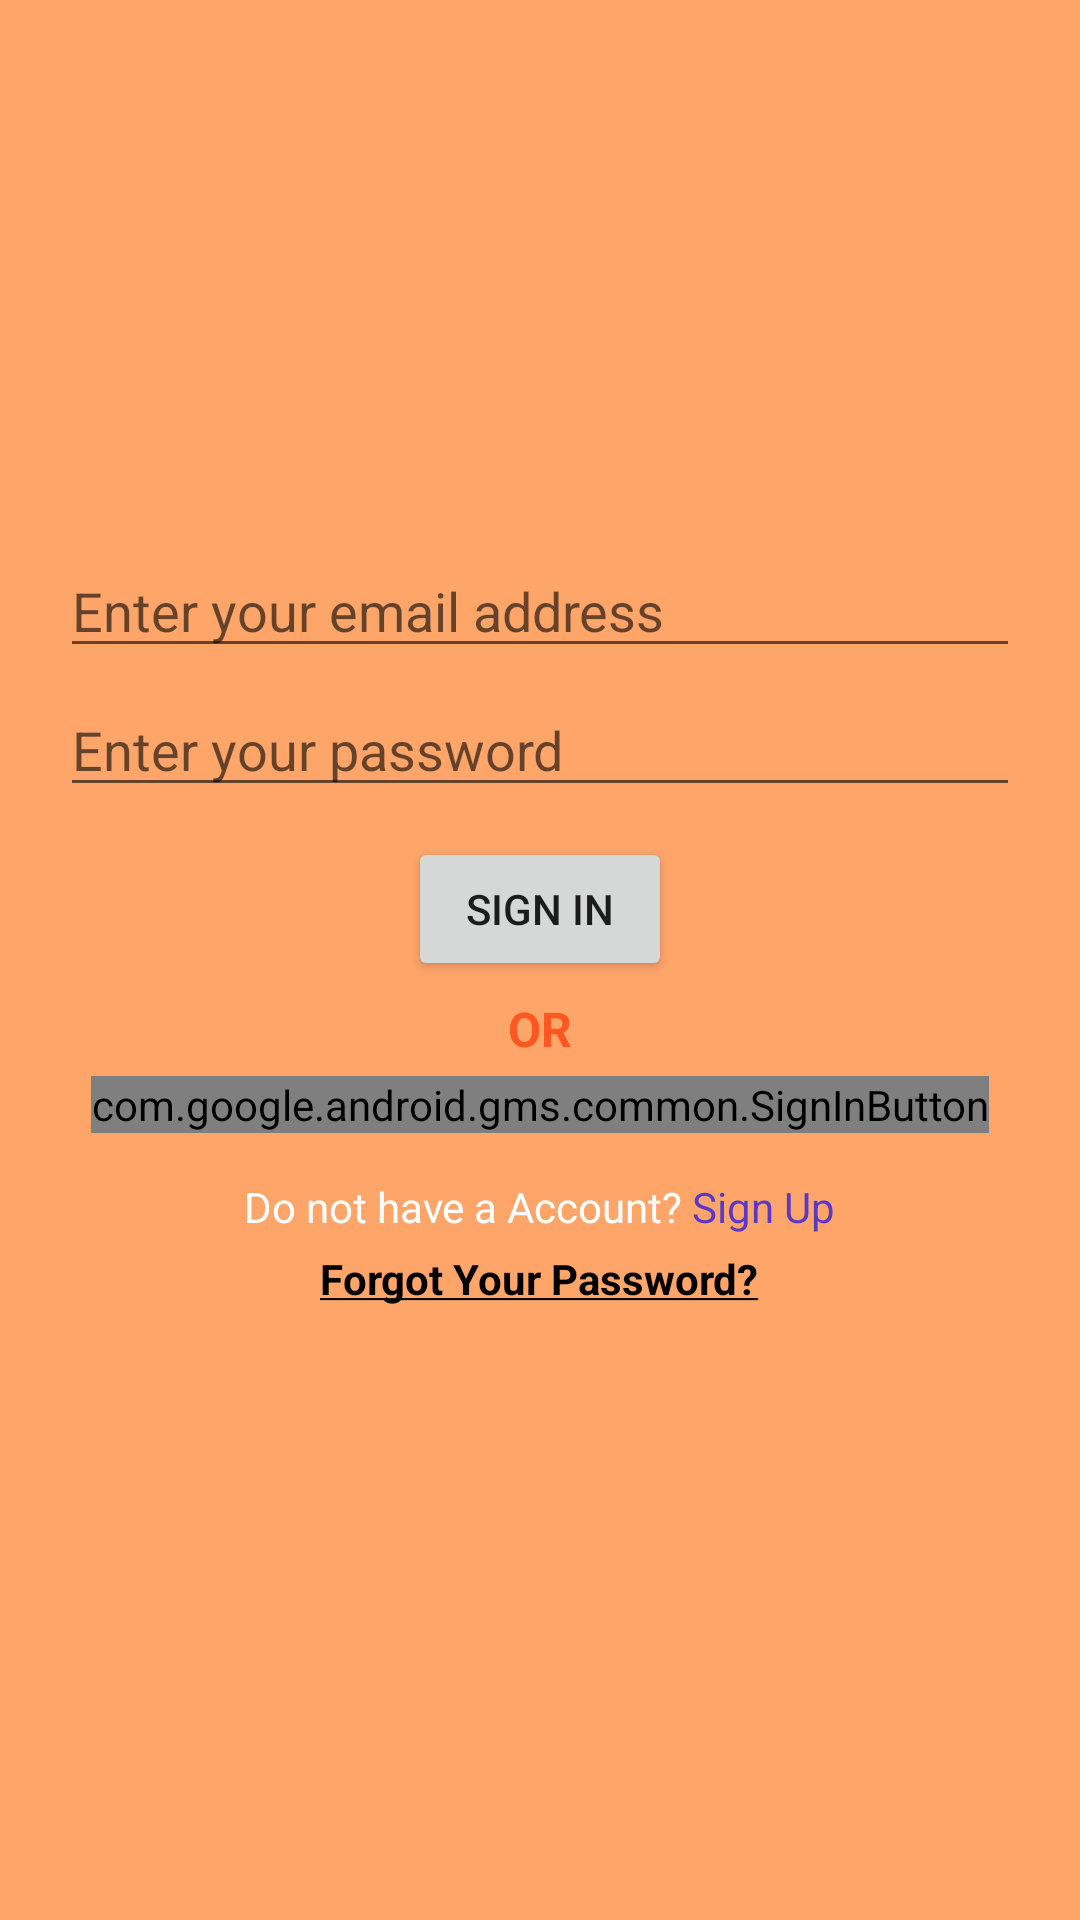

Write the Android layout XML for this screen, with the resource values it uses.
<!-- AndroidManifest.xml: application theme Theme.QuizGame -->
<!-- res/layout/activity_login_page.xml -->
<?xml version="1.0" encoding="utf-8"?>
<LinearLayout xmlns:android="http://schemas.android.com/apk/res/android"
    xmlns:app="http://schemas.android.com/apk/res-auto"
    xmlns:tools="http://schemas.android.com/tools"
    android:layout_width="match_parent"
    android:layout_height="match_parent"
    android:background="@color/lightorange"
    android:gravity="center"
    android:orientation="vertical"
    tools:context=".Login_Page">

    <ImageView
        android:id="@+id/imageViewLogin"
        android:layout_width="wrap_content"
        android:layout_height="wrap_content"
        android:layout_marginTop="10dp"
        app:layout_constraintEnd_toEndOf="parent"
        app:layout_constraintStart_toStartOf="parent"
        app:layout_constraintTop_toTopOf="parent"
        app:srcCompat="@drawable/login" />

    <EditText
        android:id="@+id/editTextTextEmailAddress"
        android:layout_width="match_parent"
        android:layout_height="wrap_content"
        android:layout_marginStart="20dp"
        android:layout_marginLeft="20dp"
        android:layout_marginTop="15dp"
        android:layout_marginEnd="20dp"
        android:layout_marginRight="20dp"
        android:ems="10"
        android:hint="Enter your email address"
        android:inputType="textEmailAddress"
        app:layout_constraintEnd_toEndOf="parent"
        app:layout_constraintStart_toStartOf="parent"
        app:layout_constraintTop_toBottomOf="@+id/imageViewLogin" />

    <EditText
        android:id="@+id/editTextTextPassword"
        android:layout_width="match_parent"
        android:layout_height="wrap_content"
        android:layout_marginStart="20dp"
        android:layout_marginLeft="20dp"
        android:layout_marginTop="5dp"
        android:layout_marginEnd="20dp"
        android:layout_marginRight="20dp"
        android:ems="10"
        android:hint="Enter your password"
        android:inputType="textPassword"
        app:layout_constraintEnd_toEndOf="parent"
        app:layout_constraintStart_toStartOf="parent"
        app:layout_constraintTop_toBottomOf="@+id/editTextTextEmailAddress" />

    <Button
        android:id="@+id/buttonSignin"
        android:layout_width="wrap_content"
        android:layout_height="wrap_content"
        android:layout_marginTop="10dp"
        android:text="Sign In"
        app:layout_constraintStart_toStartOf="@+id/signInButton"
        app:layout_constraintTop_toBottomOf="@+id/editTextTextPassword" />

    <TextView
        android:id="@+id/textView"
        android:layout_width="wrap_content"
        android:layout_height="wrap_content"
        android:layout_marginTop="5dp"
        android:text="OR"
        android:textColor="@color/orange"
        android:textSize="16sp"
        android:textStyle="bold"
        app:layout_constraintEnd_toEndOf="parent"
        app:layout_constraintStart_toStartOf="parent"
        app:layout_constraintTop_toBottomOf="@+id/buttonSignin" />

    <com.google.android.gms.common.SignInButton
        android:id="@+id/signInButton"
        android:layout_width="wrap_content"
        android:layout_height="wrap_content"
        android:layout_marginTop="5dp"
        app:layout_constraintEnd_toEndOf="parent"
        app:layout_constraintStart_toStartOf="parent"
        app:layout_constraintTop_toBottomOf="@+id/textView" />

    <TextView
        android:id="@+id/textViewSignUp"
        android:layout_width="wrap_content"
        android:layout_height="wrap_content"
        android:layout_marginTop="15dp"
        android:text="@string/account"
        app:layout_constraintBottom_toTopOf="@+id/textViewForgot"
        app:layout_constraintEnd_toEndOf="parent"
        app:layout_constraintHorizontal_bias="0.497"
        app:layout_constraintStart_toStartOf="parent" />

    <TextView
        android:id="@+id/textViewForgot"
        android:layout_width="wrap_content"
        android:layout_height="wrap_content"
        android:layout_marginTop="5dp"
        android:text="@string/forgot"
        android:textColor="@color/black"
        android:textStyle="bold"
        app:layout_constraintEnd_toEndOf="parent"
        app:layout_constraintStart_toStartOf="parent"
        app:layout_constraintTop_toBottomOf="@+id/progressBar2" />

    <ProgressBar
        android:id="@+id/progressBar2"
        style="?android:attr/progressBarStyle"
        android:layout_width="wrap_content"
        android:layout_height="wrap_content"
        android:visibility="invisible"
        app:layout_constraintEnd_toEndOf="parent"
        app:layout_constraintHorizontal_bias="0.498"
        app:layout_constraintStart_toStartOf="parent"
        app:layout_constraintTop_toBottomOf="@+id/signInButton" />
</LinearLayout>
<!-- resources referenced by this layout -->
<resources>
  <color name="black">#FF000000</color>
  <color name="lightorange">#95FD6500</color>
  <color name="orange">#FF5722</color>
  <string name="account"><font color="#FFFFFFFF">Do not have a Account?</font> <font color="#5b39c6">Sign Up</font></string>
  <string name="forgot"><u>Forgot Your Password?</u></string>
  <style name="Theme.QuizGame" parent="Base.Theme.QuizGame" />
  <style name="Base.Theme.QuizGame" parent="Theme.MaterialComponents.Light">
          
          <item name="colorPrimary">@color/orange</item>
      </style>
</resources>
